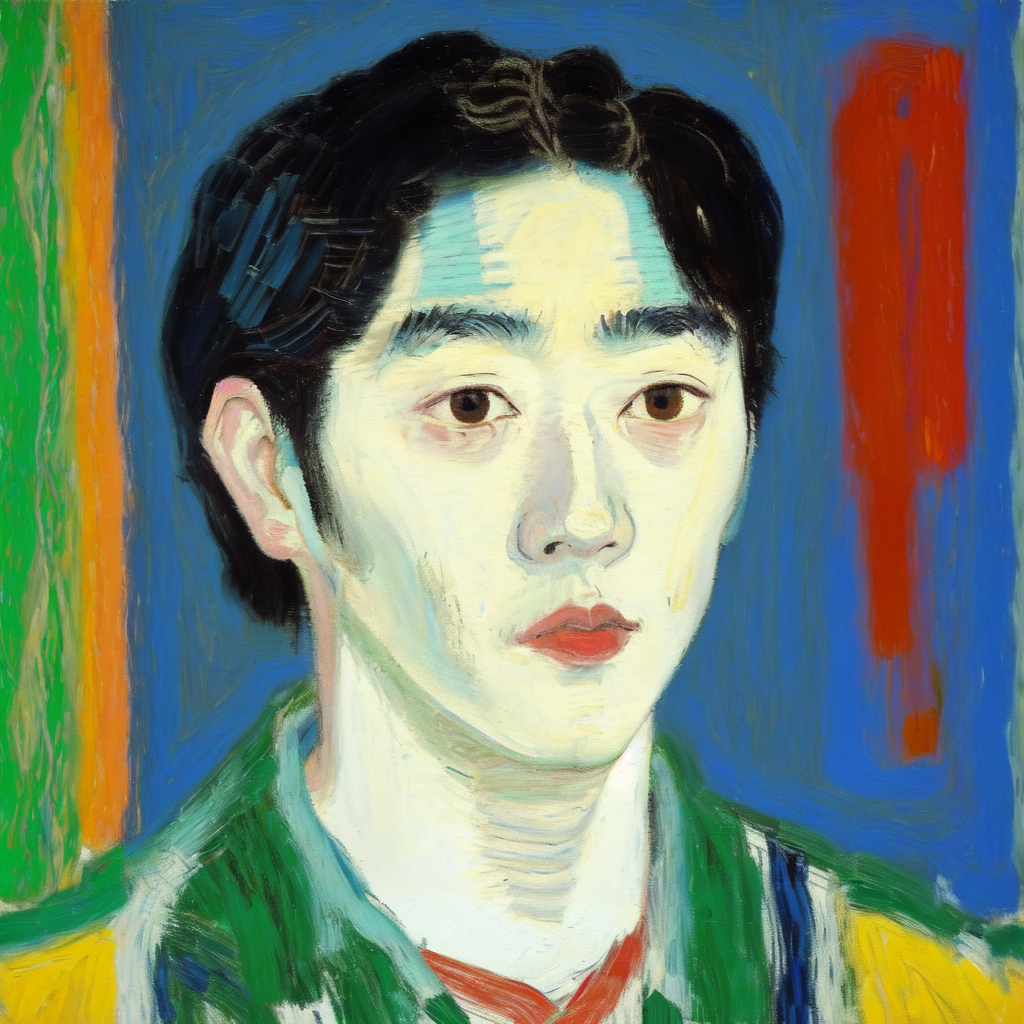
Generation parameters embedded in this image by AUTOMATIC1111 Stable Diffusion web UI or a fork of it (Forge, ...) (PNG 'parameters' text chunk):
Masterpiece. Oil Painting. Pastel Painting. Portrait of korean man. Inspired by the works of Basquiat, Picasso, van Gogh, Georges Braque, Kadisnky. beautiful, work of genius, beautiful composition. Detailed. Cubism. Beautiful face, beautiful nose, beautiful eyes, beautiful hair, cute, pretty, happy, serene.
Negative prompt: art frame, bad art, bad face, watermark, text, cropped, out of frame, worst quality, low quality, jpeg artifacts, ugly, duplicate, morbid, mutilated, extra fingers, mutated hands, poorly drawn hands, poorly drawn face, mutation, deformed, blurry, dehydrated, bad anatomy, bad proportions, extra limbs, cloned face, disfigured, gross proportions, malformed limbs, missing arms, missing legs, extra arms, extra legs, fused fingers, too many fingers, long neck, framed, duplicate, nonsense, bad details, close-up, realistic, photo-realistic, bad hair, weird hairstyle, afro hairstyle, photo, tattoos, watermarks, text, large nose, ugly, long face, long neck, bad anatomy, disproportion, large face, large head, big face, big head, yellow face.
Steps: 20, Sampler: Euler a, CFG scale: 7, Seed: 2353612982, Size: 512x512, Model hash: 9da0c2b94d, Model: oilPainting_oilPaintingV10, Denoising strength: 0.35, Hires upscale: 2, Hires upscaler: Latent